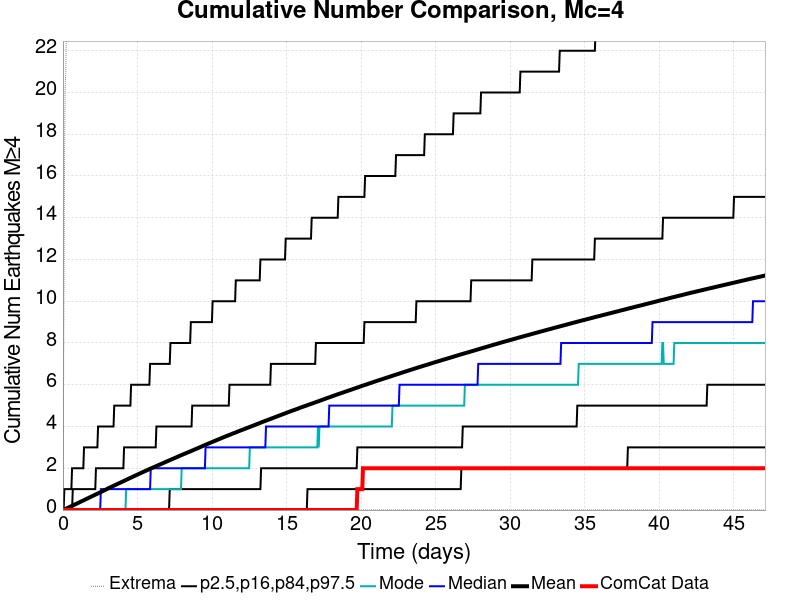

Data behind this chart, as committed beside it:
Time (days), ComCat Data, Simulation Mean, Simulation Median, Simulation Mode, Simulation Minimum, Simulation Maximum, 2.5 %-ile, 16 %-ile, 84 %-ile, 97.5 %-ile
0.0, 0.0, 0.0, 0.0, 0.0, 0.0, 0.0, 0.0, 0.0, 0.0, 0.0
0.04715, 0.0, 0.01287, 0.0, 0.0, 0.0, 7.0, 0.0, 0.0, 0.0, 0.0
0.0943, 0.0, 0.02774, 0.0, 0.0, 0.0, 15.0, 0.0, 0.0, 0.0, 1.0
0.1415, 0.0, 0.04274, 0.0, 0.0, 0.0, 20.0, 0.0, 0.0, 0.0, 1.0
0.1886, 0.0, 0.05833, 0.0, 0.0, 0.0, 21.0, 0.0, 0.0, 0.0, 1.0
0.2358, 0.0, 0.07394, 0.0, 0.0, 0.0, 23.0, 0.0, 0.0, 0.0, 1.0
0.2829, 0.0, 0.0899, 0.0, 0.0, 0.0, 27.0, 0.0, 0.0, 0.0, 1.0
0.3301, 0.0, 0.1056, 0.0, 0.0, 0.0, 38.0, 0.0, 0.0, 0.0, 1.0
0.3772, 0.0, 0.122, 0.0, 0.0, 0.0, 42.0, 0.0, 0.0, 0.0, 1.0
0.4244, 0.0, 0.1376, 0.0, 0.0, 0.0, 48.0, 0.0, 0.0, 0.0, 1.0
0.4715, 0.0, 0.1539, 0.0, 0.0, 0.0, 50.0, 0.0, 0.0, 0.0, 1.0
0.5187, 0.0, 0.1706, 0.0, 0.0, 0.0, 52.0, 0.0, 0.0, 0.0, 1.0
0.5658, 0.0, 0.1867, 0.0, 0.0, 0.0, 52.0, 0.0, 0.0, 0.0, 1.0
0.613, 0.0, 0.2024, 0.0, 0.0, 0.0, 53.0, 0.0, 0.0, 0.0, 2.0
0.6601, 0.0, 0.2179, 0.0, 0.0, 0.0, 56.0, 0.0, 0.0, 1.0, 2.0
0.7073, 0.0, 0.234, 0.0, 0.0, 0.0, 62.0, 0.0, 0.0, 1.0, 2.0
0.7544, 0.0, 0.2498, 0.0, 0.0, 0.0, 62.0, 0.0, 0.0, 1.0, 2.0
0.8016, 0.0, 0.2656, 0.0, 0.0, 0.0, 62.0, 0.0, 0.0, 1.0, 2.0
0.8487, 0.0, 0.2817, 0.0, 0.0, 0.0, 63.0, 0.0, 0.0, 1.0, 2.0
0.8959, 0.0, 0.2975, 0.0, 0.0, 0.0, 63.0, 0.0, 0.0, 1.0, 2.0
0.943, 0.0, 0.3137, 0.0, 0.0, 0.0, 63.0, 0.0, 0.0, 1.0, 2.0
0.9902, 0.0, 0.3304, 0.0, 0.0, 0.0, 63.0, 0.0, 0.0, 1.0, 2.0
1.037, 0.0, 0.3466, 0.0, 0.0, 0.0, 65.0, 0.0, 0.0, 1.0, 2.0
1.084, 0.0, 0.3628, 0.0, 0.0, 0.0, 67.0, 0.0, 0.0, 1.0, 2.0
1.132, 0.0, 0.3796, 0.0, 0.0, 0.0, 69.0, 0.0, 0.0, 1.0, 2.0
1.179, 0.0, 0.3962, 0.0, 0.0, 0.0, 70.0, 0.0, 0.0, 1.0, 2.0
1.226, 0.0, 0.4125, 0.0, 0.0, 0.0, 72.0, 0.0, 0.0, 1.0, 2.0
1.273, 0.0, 0.4284, 0.0, 0.0, 0.0, 72.0, 0.0, 0.0, 1.0, 2.0
1.32, 0.0, 0.4443, 0.0, 0.0, 0.0, 74.0, 0.0, 0.0, 1.0, 2.0
1.367, 0.0, 0.4599, 0.0, 0.0, 0.0, 75.0, 0.0, 0.0, 1.0, 2.0
1.415, 0.0, 0.4757, 0.0, 0.0, 0.0, 77.0, 0.0, 0.0, 1.0, 3.0
1.462, 0.0, 0.4915, 0.0, 0.0, 0.0, 77.0, 0.0, 0.0, 1.0, 3.0
1.509, 0.0, 0.5086, 0.0, 0.0, 0.0, 77.0, 0.0, 0.0, 1.0, 3.0
1.556, 0.0, 0.5252, 0.0, 0.0, 0.0, 78.0, 0.0, 0.0, 1.0, 3.0
1.603, 0.0, 0.5411, 0.0, 0.0, 0.0, 78.0, 0.0, 0.0, 1.0, 3.0
1.65, 0.0, 0.5576, 0.0, 0.0, 0.0, 79.0, 0.0, 0.0, 1.0, 3.0
1.697, 0.0, 0.5732, 0.0, 0.0, 0.0, 81.0, 0.0, 0.0, 1.0, 3.0
1.745, 0.0, 0.5891, 0.0, 0.0, 0.0, 82.0, 0.0, 0.0, 1.0, 3.0
1.792, 0.0, 0.6062, 0.0, 0.0, 0.0, 84.0, 0.0, 0.0, 1.0, 3.0
1.839, 0.0, 0.6223, 0.0, 0.0, 0.0, 85.0, 0.0, 0.0, 1.0, 3.0
1.886, 0.0, 0.6387, 0.0, 0.0, 0.0, 86.0, 0.0, 0.0, 1.0, 3.0
1.933, 0.0, 0.6555, 0.0, 0.0, 0.0, 86.0, 0.0, 0.0, 1.0, 3.0
1.98, 0.0, 0.6714, 0.0, 0.0, 0.0, 88.0, 0.0, 0.0, 1.0, 3.0
2.027, 0.0, 0.687, 0.0, 0.0, 0.0, 89.0, 0.0, 0.0, 1.0, 3.0
2.075, 0.0, 0.7037, 0.0, 0.0, 0.0, 90.0, 0.0, 0.0, 1.0, 3.0
2.122, 0.0, 0.7198, 0.0, 0.0, 0.0, 90.0, 0.0, 0.0, 1.0, 3.0
2.169, 0.0, 0.7364, 0.0, 0.0, 0.0, 91.0, 0.0, 0.0, 1.0, 3.0
2.216, 0.0, 0.7522, 0.0, 0.0, 0.0, 91.0, 0.0, 0.0, 2.0, 3.0
2.263, 0.0, 0.768, 0.0, 0.0, 0.0, 93.0, 0.0, 0.0, 2.0, 3.0
2.31, 0.0, 0.7847, 0.0, 0.0, 0.0, 94.0, 0.0, 0.0, 2.0, 3.0
2.358, 0.0, 0.801, 0.0, 0.0, 0.0, 94.0, 0.0, 0.0, 2.0, 4.0
2.405, 0.0, 0.817, 0.0, 0.0, 0.0, 94.0, 0.0, 0.0, 2.0, 4.0
2.452, 0.0, 0.8334, 0.0, 0.0, 0.0, 95.0, 0.0, 0.0, 2.0, 4.0
2.499, 0.0, 0.8501, 0.0, 0.0, 0.0, 95.0, 0.0, 0.0, 2.0, 4.0
2.546, 0.0, 0.8663, 1.0, 0.0, 0.0, 96.0, 0.0, 0.0, 2.0, 4.0
2.593, 0.0, 0.8821, 1.0, 0.0, 0.0, 98.0, 0.0, 0.0, 2.0, 4.0
2.64, 0.0, 0.8984, 1.0, 0.0, 0.0, 99.0, 0.0, 0.0, 2.0, 4.0
2.688, 0.0, 0.9147, 1.0, 0.0, 0.0, 99.0, 0.0, 0.0, 2.0, 4.0
2.735, 0.0, 0.9315, 1.0, 0.0, 0.0, 102.0, 0.0, 0.0, 2.0, 4.0
2.782, 0.0, 0.9477, 1.0, 0.0, 0.0, 103.0, 0.0, 0.0, 2.0, 4.0
... 940 more rows
